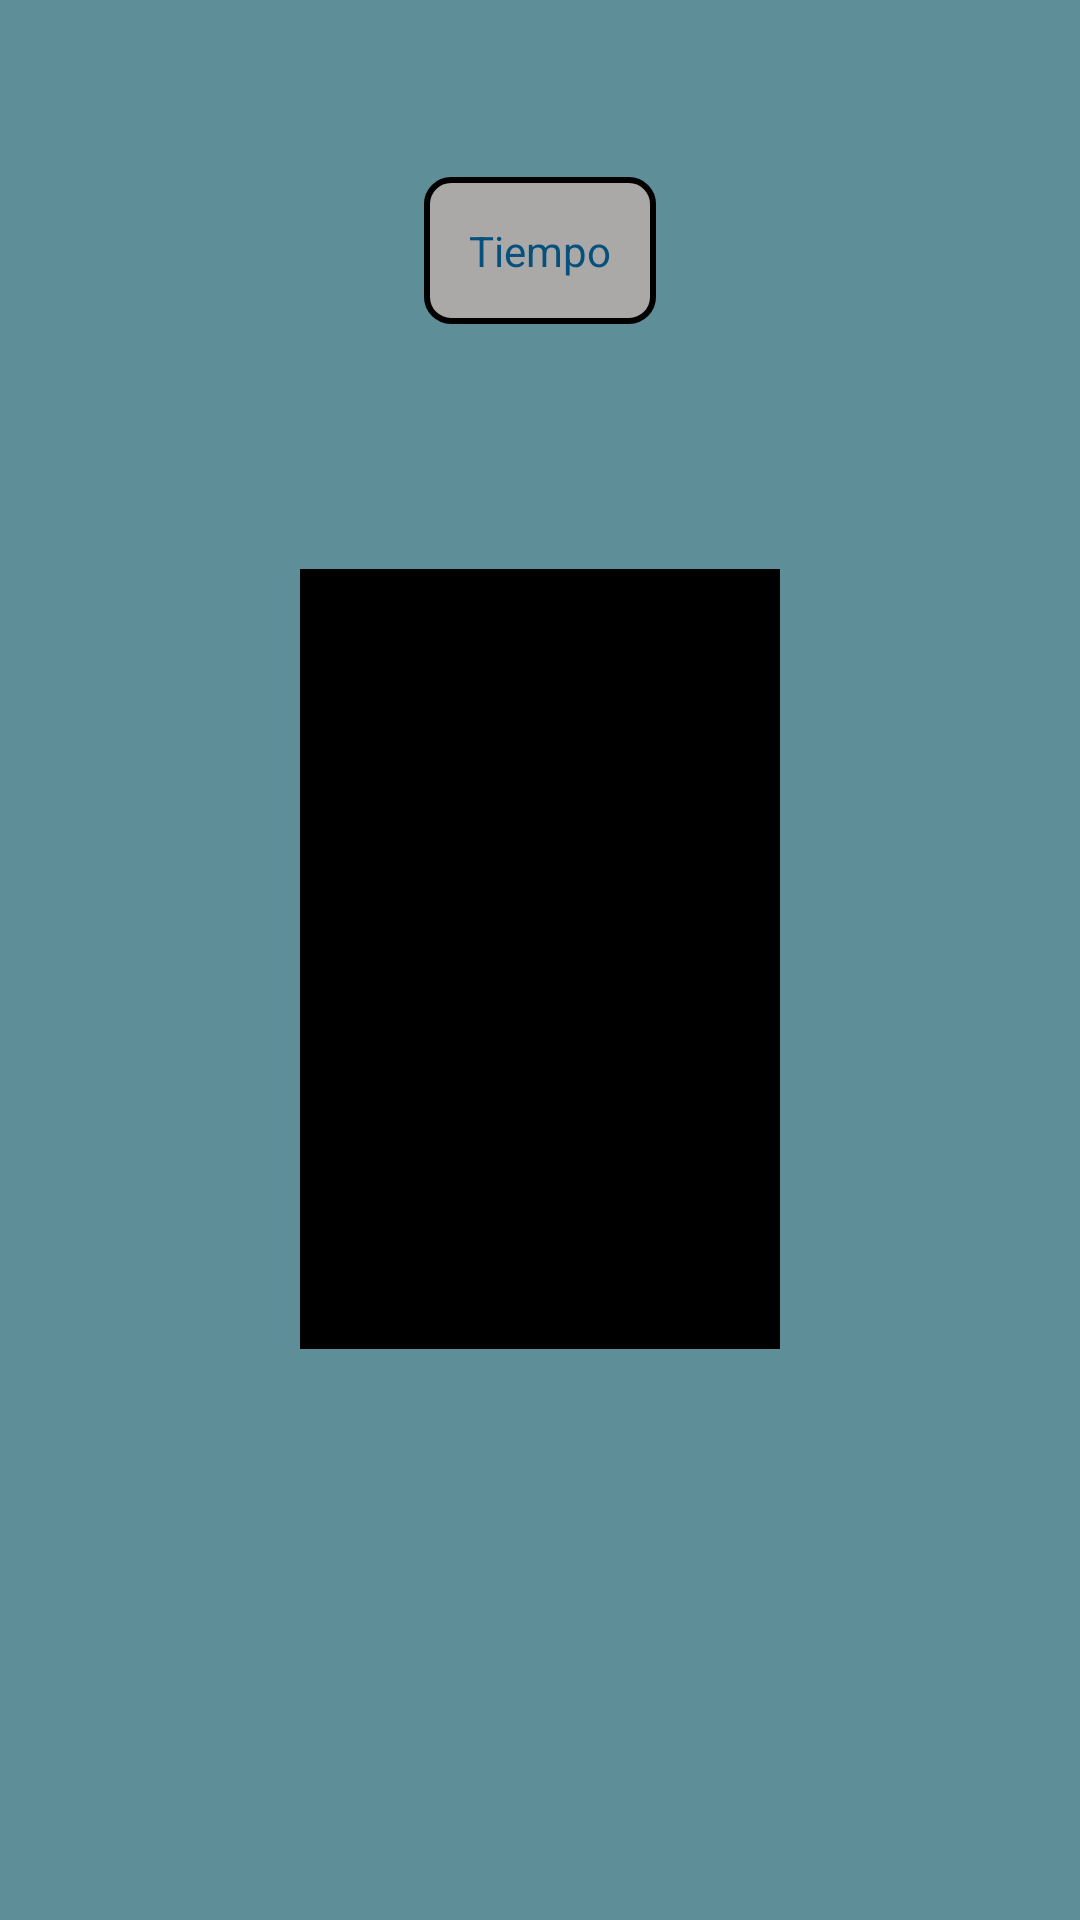

Write the Android layout XML for this screen, with the resource values it uses.
<!-- AndroidManifest.xml: application theme Theme.JuegoColor -->
<!-- res/layout/fragment_game.xml -->
<?xml version="1.0" encoding="utf-8"?>
<androidx.constraintlayout.widget.ConstraintLayout xmlns:android="http://schemas.android.com/apk/res/android"
    xmlns:app="http://schemas.android.com/apk/res-auto"
    xmlns:tools="http://schemas.android.com/tools"
    android:layout_width="match_parent"
    android:layout_height="match_parent"
    android:background="@color/fondo"
    tools:context=".GameFragment">


    <TextView
        android:id="@+id/txt_temporizador_cuenta"
        android:layout_width="wrap_content"
        android:layout_height="wrap_content"
        android:padding="15dp"
        app:layout_constraintVertical_bias="0.1"
        android:text="@string/temporizador"
        android:textColor="@color/temporizador"
        android:background="@drawable/borde_textview"
        app:layout_constraintBottom_toBottomOf="parent"
        app:layout_constraintEnd_toEndOf="parent"
        app:layout_constraintStart_toStartOf="parent"
        app:layout_constraintTop_toTopOf="parent" />


    <View
        android:id="@+id/cntn_color"
        android:layout_width="160dp"
        android:layout_height="260dp"
        android:background="@color/black"

        app:layout_constraintVertical_bias="0.3"
        app:layout_constraintBottom_toBottomOf="parent"
        app:layout_constraintEnd_toEndOf="parent"
        app:layout_constraintStart_toStartOf="parent"
        app:layout_constraintTop_toBottomOf="@+id/txt_temporizador_cuenta" />




</androidx.constraintlayout.widget.ConstraintLayout>
<!-- resources referenced by this layout -->
<resources>
  <color name="black">#FF000000</color>
  <color name="fondo">#D33D7B83</color>
  <color name="temporizador">#05507C</color>
  <!-- drawable borde_textview (drawable) -->
  <?xml version="1.0" encoding="utf-8"?>
  <shape xmlns:android="http://schemas.android.com/apk/res/android">
      <solid android:color="@color/fondo2"/>
      <stroke
          android:width="2dp"
          android:color="@color/black"/>
      <corners android:radius="8dp"/>
      <padding
          android:left="8dp"
          android:top="4dp"
          android:right="8dp"
          android:bottom="4dp"/>
  </shape>
  <string name="temporizador">Tiempo</string>
  <style name="Theme.JuegoColor" parent="Base.Theme.JuegoColor" />
  <color name="fondo2">#ABA8A8</color>
  <style name="Base.Theme.JuegoColor" parent="Theme.Material3.DayNight.NoActionBar">
          
          
      </style>
</resources>
